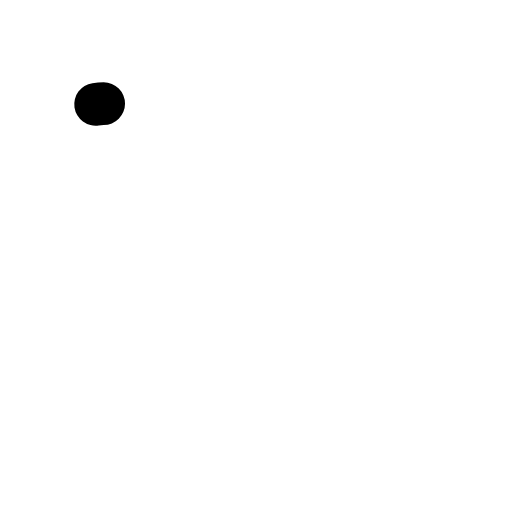
t = 0.00 s
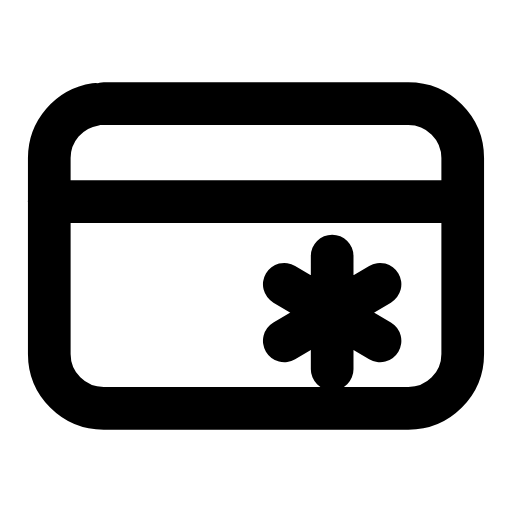
t = 0.24 s
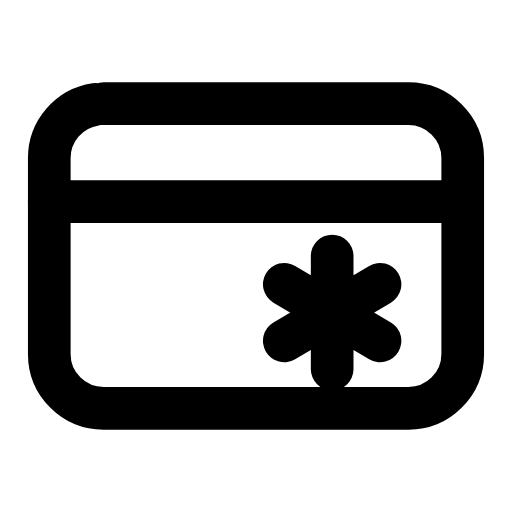
t = 0.47 s
t = 0.68 s: frame unchanged from t = 0.47 s, image omitted
t = 0.93 s: frame unchanged from t = 0.47 s, image omitted
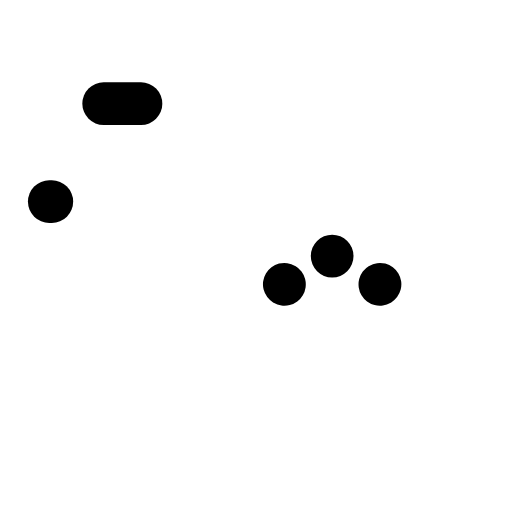
t = 1.17 s

The animated SVG that drew these frames (rendered in a browser with its animation timeline set to each time). Animation: 3 SMIL elements (animate=3); one cycle of 1.40 s, repeats indefinitely.

<svg xmlns="http://www.w3.org/2000/svg" width="24" height="24" viewBox="0 0 24 24" fill="none"><g transform="translate(-0.24 -0.24) scale(1.02)"><rect stroke="currentColor" stroke-width="1.961" stroke-linecap="round" stroke-linejoin="round" fill="none" x="2.5" y="5" width="19" height="14" rx="2.5" pathLength="1" stroke-dasharray="1"><animate attributeName="stroke-dashoffset" values="1;1;0;0;0;0;1;1;1" keyTimes="0;0;0.189;0.45;0.6;0.774;0.9;0.9;1" dur="1.4s" repeatCount="indefinite" calcMode="spline" keySplines="0.16 1 0.3 1;0.16 1 0.3 1;0.16 1 0.3 1;0.16 1 0.3 1;0.16 1 0.3 1;0.16 1 0.3 1;0.16 1 0.3 1;0.16 1 0.3 1"/></rect><path stroke="currentColor" stroke-width="1.961" stroke-linecap="round" stroke-linejoin="round" fill="none" d="M2.5 9.5L21.5 9.5" pathLength="1" stroke-dasharray="1"><animate attributeName="stroke-dashoffset" values="1;1;0;0;0;0;1;1;1" keyTimes="0;0.0315;0.2205;0.45;0.6;0.753;0.879;0.9;1" dur="1.4s" repeatCount="indefinite" calcMode="spline" keySplines="0.16 1 0.3 1;0.16 1 0.3 1;0.16 1 0.3 1;0.16 1 0.3 1;0.16 1 0.3 1;0.16 1 0.3 1;0.16 1 0.3 1;0.16 1 0.3 1"/></path><path stroke="currentColor" stroke-width="1.961" stroke-linecap="round" stroke-linejoin="round" fill="none" d="M15.5 12L15.5 17.2M13.3 13.3L17.7 15.9M17.7 13.3L13.3 15.9" pathLength="1" stroke-dasharray="1"><animate attributeName="stroke-dashoffset" values="1;1;0;0;0;0;1;1;1" keyTimes="0;0.063;0.252;0.45;0.6;0.732;0.858;0.9;1" dur="1.4s" repeatCount="indefinite" calcMode="spline" keySplines="0.16 1 0.3 1;0.16 1 0.3 1;0.16 1 0.3 1;0.16 1 0.3 1;0.16 1 0.3 1;0.16 1 0.3 1;0.16 1 0.3 1;0.16 1 0.3 1"/></path></g></svg>
